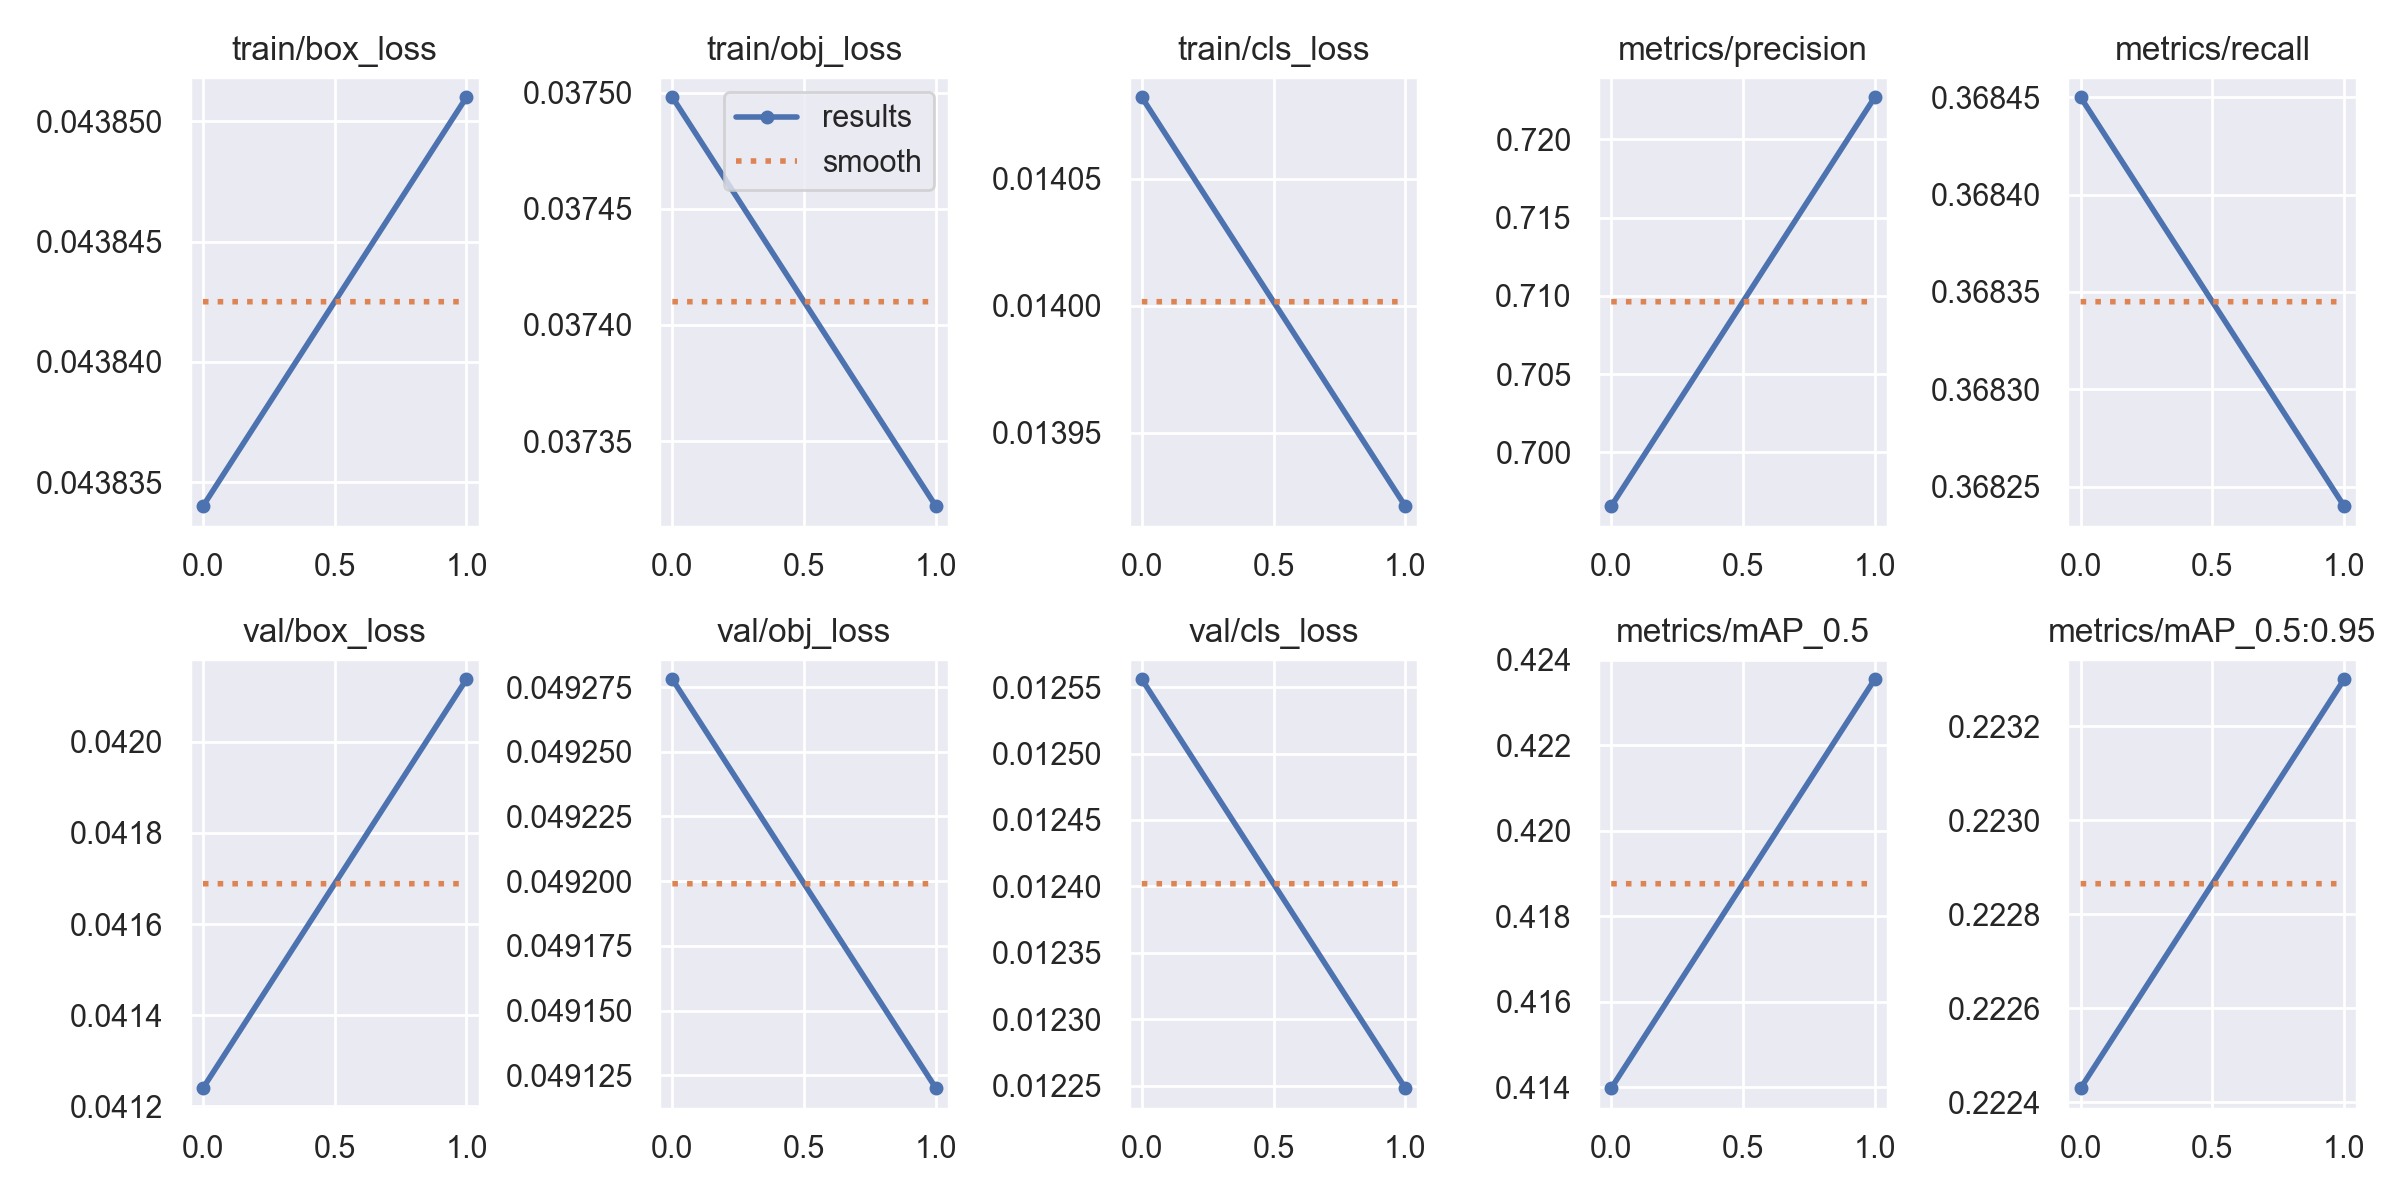

The data file committed next to this chart (first rows):
epoch, train/box_loss, train/obj_loss, train/cls_loss, metrics/precision, metrics/recall, metrics/mAP_0.5, metrics/mAP_0.5:0.95, val/box_loss, val/obj_loss, val/cls_loss, x/lr0, x/lr1, x/lr2
0, 0.04383, 0.0375, 0.01408, 0.6966, 0.3684, 0.414, 0.2224, 0.04124, 0.04928, 0.01256, 0.07003, 0.00333, 0.00333
1, 0.04385, 0.03732, 0.01392, 0.7227, 0.3682, 0.4235, 0.2233, 0.04214, 0.04912, 0.01225, 0.03673, 0.003365, 0.003365
